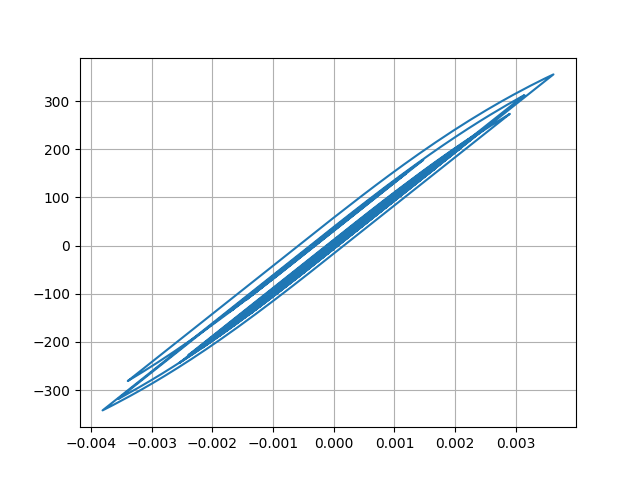

Data behind this chart, as committed beside it:
Desplacment, Force
0.0, 0.0
4.5063085658057545e-06, 0.4506
1.4395026755874541e-05, 1.439
2.3216730351580364e-05, 2.322
2.6828071417035102e-05, 2.683
2.4748885533991818e-05, 2.475
1.973051174291346e-05, 1.973
1.6001736572961317e-05, 1.6
1.651562496283022e-05, 1.652
2.195227086089845e-05, 2.195
3.089523885561409e-05, 3.089
4.054489530230626e-05, 4.054
4.800115678681243e-05, 4.8
5.18614043974098e-05, 5.186
5.3130908247851766e-05, 5.313
5.352371720375512e-05, 5.352
5.4108906294758924e-05, 5.411
5.510280184388032e-05, 5.51
5.6350337501138095e-05, 5.635
5.747615724413179e-05, 5.747
5.741929177701063e-05, 5.742
5.60274057689881e-05, 5.603
5.402807559590554e-05, 5.403
5.2234894171333766e-05, 5.223
5.039798578086149e-05, 5.04
4.80239879837794e-05, 4.802
4.5934391124438085e-05, 4.593
4.46805525883622e-05, 4.468
4.4484300236704635e-05, 4.448
4.426685056390527e-05, 4.426
4.150770967383155e-05, 4.151
3.437212750731735e-05, 3.437
2.335752529866939e-05, 2.336
1.0285621883729567e-05, 1.028
-3.292408862748221e-06, -0.3295
-1.6227406500091206e-05, -1.623
-2.8879935595243252e-05, -2.888
-4.142568187880902e-05, -4.143
-5.325873796560542e-05, -5.326
-6.367752744084134e-05, -6.368
-7.200169117650759e-05, -7.2
-7.919516586826895e-05, -7.919
-8.749758644557838e-05, -8.749
-9.871315252430838e-05, -9.871
-0.0001109, -11.09
-0.0001216, -12.16
-0.0001299, -12.98
-0.0001366, -13.66
-0.0001471, -14.7
-0.0001637, -16.36
-0.0001839, -18.39
-0.0002017, -20.16
-0.0002098, -20.97
-0.000206, -20.59
-0.0001948, -19.47
-0.0001843, -18.42
-0.0001806, -18.05
-0.0001862, -18.61
-0.0001995, -19.94
-0.0002156, -21.55
... 2,941 more rows
